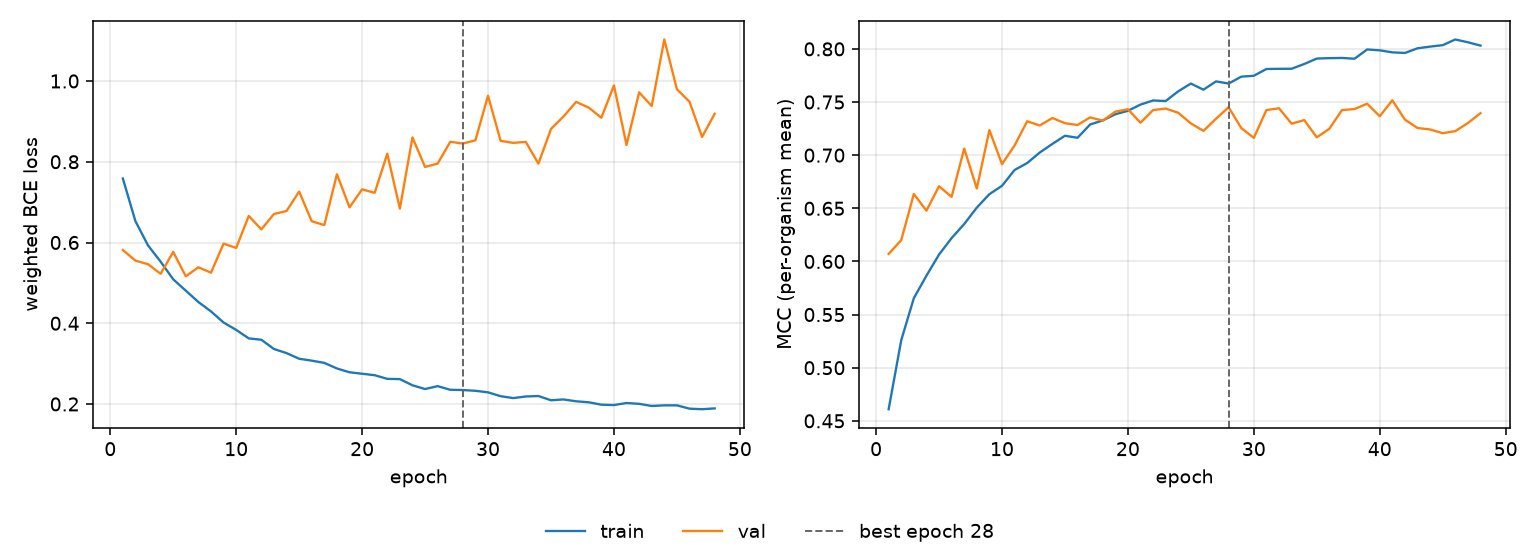

The table this chart was drawn from, first rows:
epoch, tr_loss, vl_loss, tr_mcc, vl_mcc, is_best
1, 0.7585, 0.5814, 0.4609, 0.6071, False
2, 0.6527, 0.555, 0.5259, 0.6201, False
3, 0.5928, 0.5462, 0.5654, 0.6635, False
4, 0.5525, 0.5224, 0.5866, 0.6478, False
5, 0.5088, 0.5767, 0.6064, 0.6708, False
6, 0.4807, 0.5163, 0.6219, 0.6608, False
7, 0.4525, 0.5386, 0.6352, 0.7062, False
8, 0.4293, 0.5253, 0.6506, 0.6686, False
9, 0.4018, 0.5972, 0.6633, 0.7236, False
10, 0.3835, 0.5866, 0.6711, 0.6916, False
11, 0.3624, 0.6658, 0.6861, 0.7091, False
12, 0.3591, 0.6325, 0.6926, 0.7319, False
13, 0.3362, 0.6705, 0.7025, 0.7279, False
14, 0.326, 0.678, 0.7106, 0.7349, False
15, 0.3121, 0.7261, 0.7183, 0.7301, False
16, 0.3073, 0.6526, 0.7164, 0.7284, False
17, 0.3018, 0.6431, 0.7289, 0.7356, False
18, 0.288, 0.7691, 0.7327, 0.7325, False
19, 0.2785, 0.6871, 0.7385, 0.7409, False
20, 0.2749, 0.7316, 0.7417, 0.7432, False
21, 0.2713, 0.7231, 0.7476, 0.7305, False
22, 0.2622, 0.8199, 0.7515, 0.7424, False
23, 0.2616, 0.684, 0.7509, 0.7438, False
24, 0.2463, 0.8603, 0.7601, 0.7399, False
25, 0.2371, 0.7871, 0.7674, 0.7299, False
26, 0.2442, 0.7955, 0.7616, 0.7228, False
27, 0.2352, 0.8495, 0.7694, 0.7343, False
28, 0.2346, 0.8451, 0.7674, 0.7451, True
29, 0.2327, 0.8531, 0.7739, 0.7256, False
30, 0.2288, 0.9637, 0.7747, 0.7163, False
31, 0.2193, 0.8517, 0.7811, 0.7424, False
32, 0.2146, 0.8467, 0.7813, 0.7442, False
33, 0.2186, 0.8492, 0.7813, 0.7296, False
34, 0.2197, 0.7954, 0.7858, 0.733, False
35, 0.2093, 0.8812, 0.7909, 0.7168, False
36, 0.2112, 0.9124, 0.7913, 0.7249, False
37, 0.2067, 0.9483, 0.7915, 0.7424, False
38, 0.2042, 0.934, 0.7908, 0.7434, False
39, 0.1983, 0.909, 0.7995, 0.7484, False
40, 0.1973, 0.989, 0.7986, 0.7366, False
41, 0.2025, 0.8415, 0.7967, 0.7516, False
42, 0.2004, 0.9718, 0.7962, 0.7334, False
43, 0.195, 0.938, 0.8006, 0.7256, False
44, 0.1966, 1.103, 0.8022, 0.7242, False
45, 0.1967, 0.9797, 0.8035, 0.7207, False
46, 0.1884, 0.9486, 0.8089, 0.7226, False
47, 0.1871, 0.8614, 0.8062, 0.7302, False
48, 0.189, 0.9188, 0.8031, 0.7395, False
